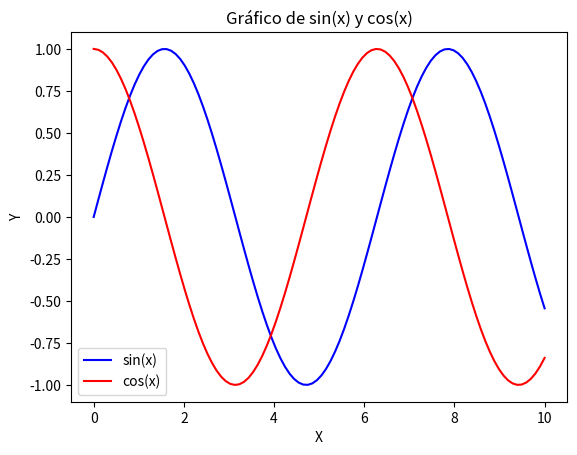

The matplotlib source for this figure:
import numpy as np
import matplotlib.pyplot as plt

# Datos para el primer gráfico
x1 = np.linspace(0, 10, 100)
y1 = np.sin(x1)

# Datos para el segundo gráfico
x2 = np.linspace(0, 10, 100)
y2 = np.cos(x2)

# Crear la figura y los ejes
plt.figure()

# Dibujar el primer gráfico
plt.plot(x1, y1, label='sin(x)', color='blue')

# Dibujar el segundo gráfico en el mismo plot
plt.plot(x2, y2, label='cos(x)', color='red')

# Etiquetas de los ejes y título
plt.xlabel('X')
plt.ylabel('Y')
plt.title('Gráfico de sin(x) y cos(x)')

# Leyenda
plt.legend()

# Mostrar el plot
plt.show()
